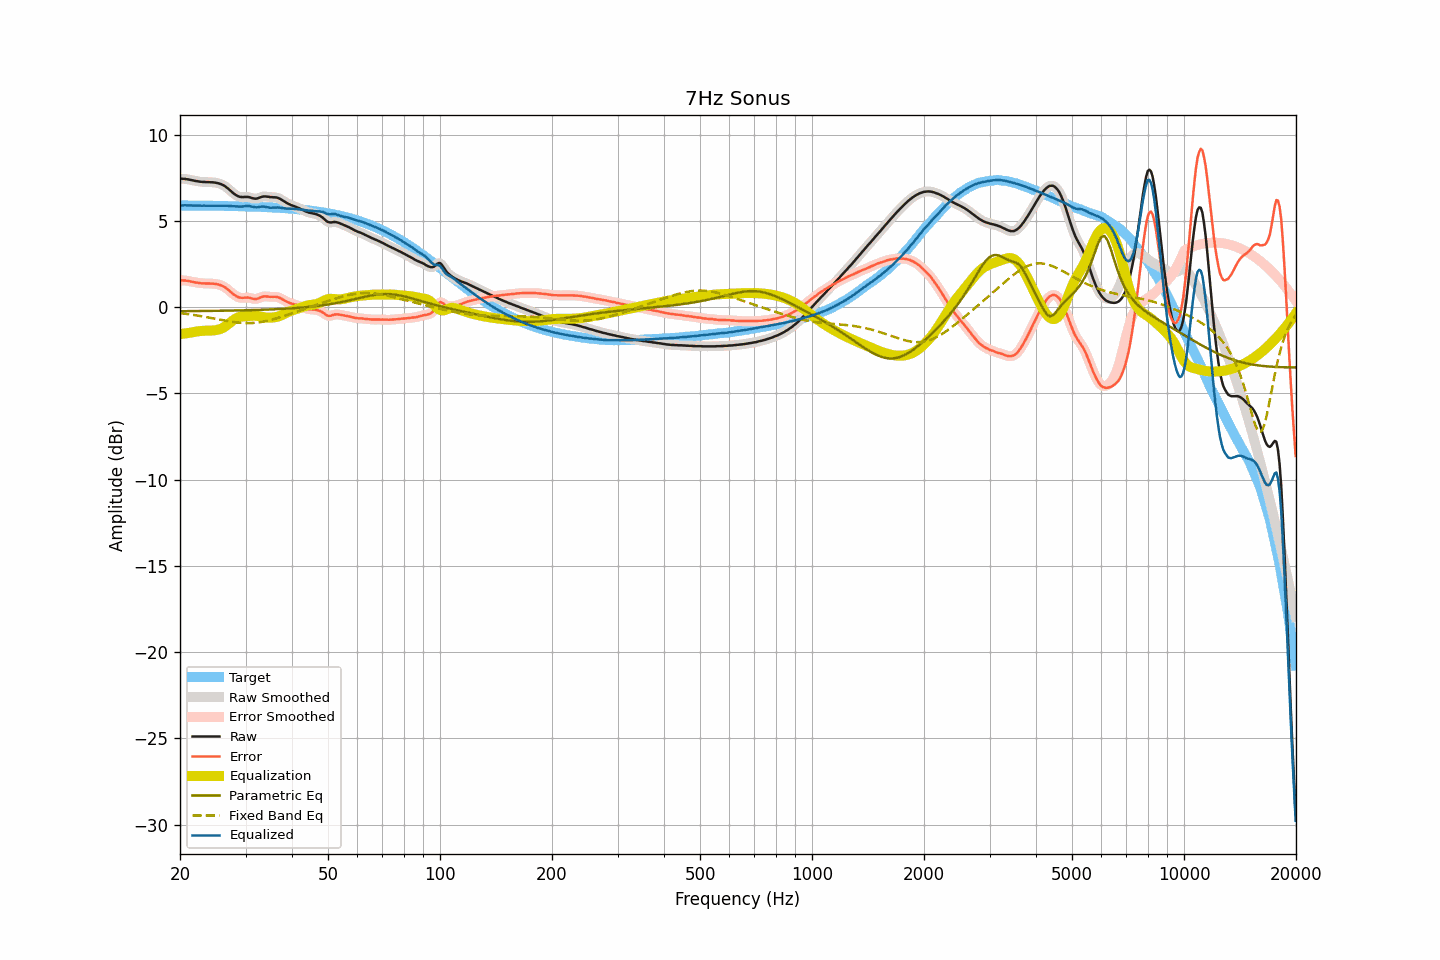

The data file committed next to this chart (first rows):
frequency, raw, smoothed, error, error_smoothed, equalization, parametric_eq, fixed_band_eq, equalized_raw, equalized_smoothed, target
20.00, 7.44, 7.44, 1.55, 1.55, -1.57, -0.24, -0.35, 5.88, 5.88, 5.89
20.20, 7.44, 7.44, 1.55, 1.55, -1.55, -0.24, -0.36, 5.89, 5.89, 5.89
20.40, 7.43, 7.44, 1.54, 1.55, -1.54, -0.24, -0.37, 5.89, 5.89, 5.89
20.61, 7.43, 7.43, 1.54, 1.54, -1.53, -0.24, -0.39, 5.90, 5.90, 5.89
20.81, 7.41, 7.42, 1.53, 1.53, -1.52, -0.24, -0.40, 5.89, 5.90, 5.89
21.02, 7.40, 7.40, 1.52, 1.51, -1.51, -0.24, -0.41, 5.90, 5.90, 5.89
21.23, 7.38, 7.38, 1.50, 1.50, -1.49, -0.24, -0.42, 5.89, 5.89, 5.89
21.44, 7.36, 7.36, 1.48, 1.48, -1.48, -0.23, -0.44, 5.89, 5.89, 5.89
21.66, 7.34, 7.34, 1.46, 1.46, -1.46, -0.23, -0.45, 5.88, 5.88, 5.88
21.87, 7.32, 7.32, 1.44, 1.44, -1.44, -0.23, -0.47, 5.88, 5.88, 5.88
22.09, 7.30, 7.31, 1.42, 1.42, -1.42, -0.23, -0.48, 5.88, 5.88, 5.88
22.31, 7.29, 7.29, 1.41, 1.41, -1.41, -0.23, -0.49, 5.88, 5.88, 5.88
22.54, 7.27, 7.27, 1.39, 1.39, -1.40, -0.23, -0.51, 5.88, 5.88, 5.88
22.76, 7.26, 7.26, 1.38, 1.38, -1.39, -0.23, -0.53, 5.88, 5.88, 5.88
22.99, 7.25, 7.25, 1.37, 1.37, -1.38, -0.23, -0.54, 5.87, 5.88, 5.88
23.22, 7.25, 7.25, 1.37, 1.37, -1.37, -0.23, -0.56, 5.88, 5.88, 5.88
23.45, 7.24, 7.25, 1.37, 1.37, -1.37, -0.23, -0.57, 5.87, 5.88, 5.88
23.69, 7.24, 7.24, 1.37, 1.37, -1.37, -0.22, -0.59, 5.88, 5.88, 5.88
23.92, 7.24, 7.24, 1.37, 1.36, -1.37, -0.22, -0.61, 5.88, 5.87, 5.88
24.16, 7.23, 7.24, 1.36, 1.36, -1.36, -0.22, -0.63, 5.87, 5.87, 5.87
24.40, 7.23, 7.23, 1.36, 1.36, -1.36, -0.22, -0.64, 5.87, 5.87, 5.87
24.65, 7.22, 7.22, 1.35, 1.35, -1.35, -0.22, -0.66, 5.87, 5.87, 5.87
24.89, 7.21, 7.21, 1.34, 1.34, -1.34, -0.22, -0.68, 5.87, 5.87, 5.87
25.14, 7.19, 7.19, 1.32, 1.33, -1.33, -0.22, -0.70, 5.87, 5.87, 5.87
25.39, 7.17, 7.17, 1.30, 1.30, -1.30, -0.22, -0.72, 5.87, 5.87, 5.87
25.65, 7.14, 7.14, 1.28, 1.28, -1.27, -0.21, -0.73, 5.87, 5.87, 5.87
25.91, 7.10, 7.11, 1.24, 1.24, -1.24, -0.21, -0.75, 5.87, 5.87, 5.86
26.16, 7.06, 7.06, 1.20, 1.20, -1.19, -0.21, -0.77, 5.87, 5.87, 5.86
26.43, 7.00, 7.00, 1.14, 1.14, -1.13, -0.21, -0.79, 5.87, 5.87, 5.86
26.69, 6.93, 6.94, 1.07, 1.08, -1.07, -0.21, -0.80, 5.87, 5.87, 5.86
26.96, 6.86, 6.86, 1.01, 1.00, -0.99, -0.21, -0.82, 5.87, 5.87, 5.86
27.23, 6.77, 6.78, 0.92, 0.92, -0.92, -0.21, -0.84, 5.86, 5.86, 5.86
27.50, 6.69, 6.69, 0.84, 0.84, -0.84, -0.20, -0.85, 5.85, 5.85, 5.85
27.77, 6.61, 6.61, 0.76, 0.76, -0.77, -0.20, -0.86, 5.84, 5.85, 5.85
28.05, 6.54, 6.54, 0.69, 0.69, -0.70, -0.20, -0.88, 5.84, 5.84, 5.85
28.33, 6.48, 6.48, 0.63, 0.63, -0.65, -0.20, -0.89, 5.84, 5.84, 5.85
28.62, 6.43, 6.43, 0.59, 0.59, -0.60, -0.20, -0.90, 5.83, 5.83, 5.85
28.90, 6.39, 6.40, 0.55, 0.55, -0.57, -0.19, -0.91, 5.82, 5.83, 5.84
29.19, 6.38, 6.38, 0.54, 0.54, -0.55, -0.19, -0.92, 5.83, 5.83, 5.84
29.48, 6.37, 6.38, 0.53, 0.54, -0.54, -0.19, -0.92, 5.83, 5.83, 5.84
29.78, 6.38, 6.38, 0.55, 0.54, -0.54, -0.19, -0.93, 5.85, 5.84, 5.84
30.08, 6.38, 6.38, 0.55, 0.55, -0.53, -0.19, -0.93, 5.85, 5.85, 5.83
30.38, 6.38, 6.38, 0.55, 0.55, -0.52, -0.18, -0.93, 5.86, 5.86, 5.83
30.68, 6.37, 6.37, 0.54, 0.54, -0.51, -0.18, -0.93, 5.86, 5.85, 5.83
30.99, 6.34, 6.34, 0.52, 0.52, -0.51, -0.18, -0.93, 5.84, 5.84, 5.83
31.30, 6.31, 6.32, 0.49, 0.49, -0.50, -0.18, -0.92, 5.81, 5.82, 5.82
31.61, 6.29, 6.29, 0.47, 0.47, -0.50, -0.17, -0.92, 5.80, 5.80, 5.82
31.93, 6.28, 6.29, 0.47, 0.47, -0.50, -0.17, -0.91, 5.78, 5.78, 5.82
32.24, 6.29, 6.30, 0.48, 0.48, -0.51, -0.17, -0.90, 5.78, 5.79, 5.81
32.57, 6.32, 6.32, 0.51, 0.52, -0.53, -0.16, -0.89, 5.80, 5.80, 5.81
32.89, 6.36, 6.36, 0.56, 0.55, -0.55, -0.16, -0.87, 5.82, 5.81, 5.81
33.22, 6.39, 6.39, 0.59, 0.59, -0.57, -0.16, -0.86, 5.83, 5.83, 5.80
33.55, 6.41, 6.41, 0.62, 0.61, -0.59, -0.15, -0.84, 5.83, 5.82, 5.80
33.89, 6.41, 6.41, 0.62, 0.62, -0.60, -0.15, -0.82, 5.81, 5.81, 5.79
34.23, 6.40, 6.40, 0.61, 0.61, -0.61, -0.15, -0.80, 5.79, 5.79, 5.79
34.57, 6.39, 6.39, 0.61, 0.61, -0.62, -0.14, -0.78, 5.78, 5.77, 5.79
34.92, 6.37, 6.38, 0.59, 0.60, -0.62, -0.14, -0.76, 5.76, 5.76, 5.78
35.27, 6.37, 6.37, 0.60, 0.59, -0.61, -0.14, -0.73, 5.76, 5.76, 5.78
35.62, 6.36, 6.37, 0.59, 0.60, -0.60, -0.13, -0.71, 5.76, 5.76, 5.77
35.97, 6.36, 6.36, 0.60, 0.60, -0.59, -0.13, -0.68, 5.77, 5.77, 5.77
... 635 more rows
